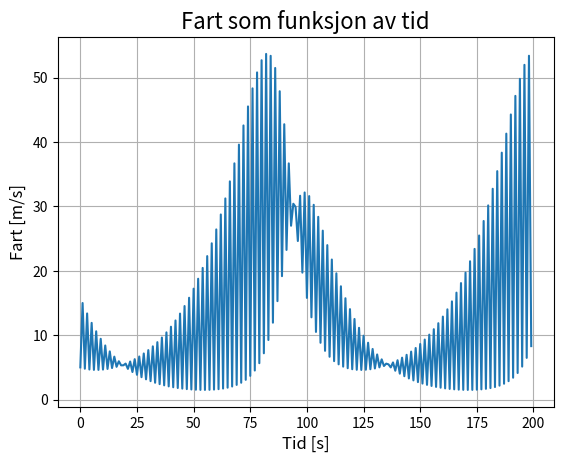

Recreate this plot in Python.
import numpy as np
# import scipy as sp
from scipy.integrate import odeint
import matplotlib.pyplot as plt

 # Definition of parameters
a = 1. #alfa
b = 0.1 #beta
c = 1.5 #delta
d = 0.75 #gamma

# Pack up the parameters and initial conditions:
p = [a, b, c, d]
w0 = [5, 15]

def dX_dt(X, t, p):
    """ Return the growth rate of fox and rabbit populations. X[0]=x og X[1]=y"""
    a, b, c, d = p
    return ([ a*X[0] -   b*X[0]*X[1], -c*X[1] + d*b*X[0]*X[1] ])

t = np.linspace(0,10,100) # x-verdier (Tidsaksen)
# X0 = [10, 5]  # initialbetingelse v0 = 0 m/s
X = odeint(dX_dt, w0, t, args=(p,)) # Løser difflikningen
X = np.array(X).flatten() # Formaterer tallene i en array

# print(X[2])


plt.grid(True)
plt.title("Fart som funksjon av tid", fontsize=16)
plt.xlabel('Tid [s]',fontsize=12)
plt.ylabel('Fart [m/s]',fontsize=12)
plt.plot(X)
plt.show()